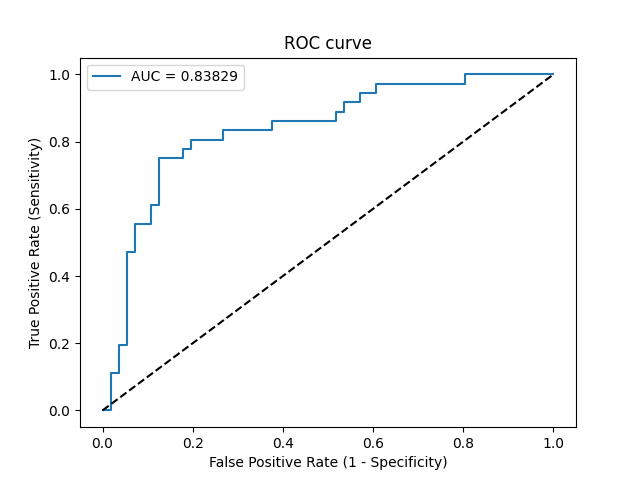

Source data for this figure (header and first rows):
Threshold, Sensitivity, Specificity, NPV, PPV
inf, 0.0, 1.0, 0.6087, 0
0.6583, 0.0, 0.9821, 0.6044, 0.0
0.5306, 0.1111, 0.9821, 0.6322, 0.8
0.5247, 0.1111, 0.9643, 0.6279, 0.6667
0.4871, 0.1944, 0.9643, 0.6506, 0.7778
0.4819, 0.1944, 0.9464, 0.6463, 0.7
0.4258, 0.4722, 0.9464, 0.7361, 0.85
0.4225, 0.4722, 0.9286, 0.7324, 0.8095
0.4014, 0.5556, 0.9286, 0.7647, 0.8333
0.3958, 0.5556, 0.8929, 0.7576, 0.7692
0.3827, 0.6111, 0.8929, 0.7812, 0.7857
0.3758, 0.6111, 0.875, 0.7778, 0.7586
0.3401, 0.75, 0.875, 0.8448, 0.7941
0.3233, 0.75, 0.8214, 0.8364, 0.7297
0.3142, 0.7778, 0.8214, 0.8519, 0.7368
0.3126, 0.7778, 0.8036, 0.8491, 0.7179
0.3125, 0.8056, 0.8036, 0.8654, 0.725
0.2927, 0.8056, 0.7321, 0.8542, 0.6591
0.2869, 0.8333, 0.7321, 0.8723, 0.6667
0.265, 0.8333, 0.625, 0.8537, 0.5882
0.2612, 0.8611, 0.625, 0.875, 0.5962
0.2428, 0.8611, 0.4821, 0.8438, 0.5167
0.2422, 0.8889, 0.4821, 0.871, 0.5246
0.231, 0.8889, 0.4643, 0.8667, 0.5161
0.229, 0.9167, 0.4643, 0.8966, 0.5238
0.2195, 0.9167, 0.4286, 0.8889, 0.5077
0.2092, 0.9444, 0.4286, 0.9231, 0.5152
0.1978, 0.9444, 0.3929, 0.9167, 0.5
0.1947, 0.9722, 0.3929, 0.9565, 0.5072
0.1306, 0.9722, 0.1964, 0.9167, 0.4375
0.126, 1.0, 0.1964, 1.0, 0.4444
0.006962, 1.0, 0.0, 0, 0.3913
